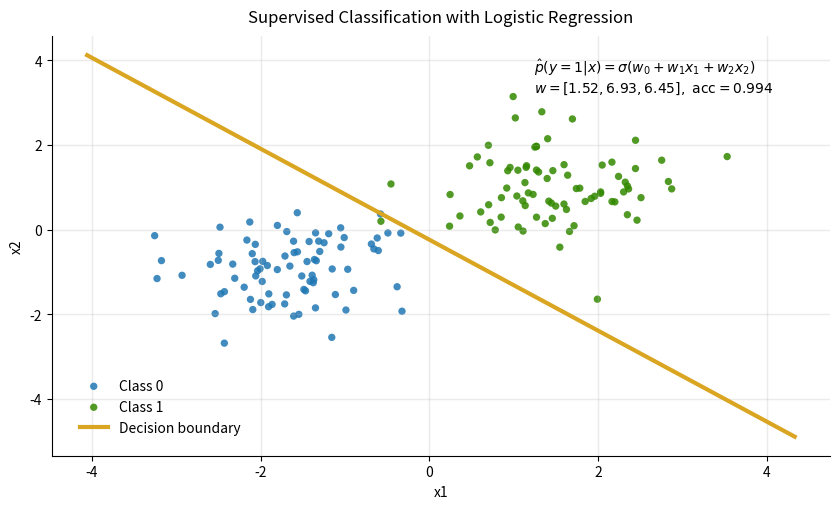

Write Python code to recreate this figure.
import warnings
warnings.filterwarnings("ignore")

import numpy as np
import pandas as pd
import matplotlib.pyplot as plt
from scipy.optimize import minimize

# -----------------------------
# 1) Toy supervised dataset (2 classes, 2 features)
# -----------------------------
rng = np.random.default_rng(0)
n = 160

X0 = rng.normal(loc=[-1.6, -1.0], scale=0.7, size=(n // 2, 2))
X1 = rng.normal(loc=[+1.6, +1.0], scale=0.7, size=(n // 2, 2))
X = np.vstack([X0, X1])
y = np.hstack([np.zeros(n // 2), np.ones(n // 2)]).astype(int)

df = pd.DataFrame(X, columns=["x1", "x2"])
df["y"] = y

# -----------------------------
# 2) Logistic regression trained with SciPy (BFGS)
# -----------------------------
def sigmoid(z):
    return 1.0 / (1.0 + np.exp(-z))

Xmat = df[["x1", "x2"]].to_numpy()
yvec = df["y"].to_numpy()
Xb = np.c_[np.ones(len(Xmat)), Xmat]  # add bias term

def loss_and_grad(w):
    z = Xb @ w
    # Stable negative log-likelihood: sum(log(1+exp(z)) - y*z)
    loss = np.sum(np.logaddexp(0.0, z) - yvec * z)
    p = sigmoid(z)
    grad = Xb.T @ (p - yvec)
    return loss, grad

w0 = np.zeros(Xb.shape[1])
res = minimize(lambda w: loss_and_grad(w)[0], w0, jac=lambda w: loss_and_grad(w)[1], method="BFGS")
w = res.x

proba = sigmoid(Xb @ w)
yhat = (proba >= 0.5).astype(int)
acc = (yhat == yvec).mean()

# -----------------------------
# 3) Clean plot (points + decision boundary)
# -----------------------------
fig, ax = plt.subplots(figsize=(8.5, 5.2), dpi=130)

ax.scatter(df.loc[df.y == 0, "x1"], df.loc[df.y == 0, "x2"], s=28, alpha=0.85,
           edgecolors="none", label="Class 0")
ax.scatter(df.loc[df.y == 1, "x1"], df.loc[df.y == 1, "x2"], s=28, alpha=0.85,
           edgecolors="none", label="Class 1", color="#380")

# Decision boundary: w0 + w1*x1 + w2*x2 = 0
x1_line = np.linspace(df["x1"].min() - 0.8, df["x1"].max() + 0.8, 250)
if abs(w[2]) > 1e-12:
    x2_line = -(w[0] + w[1] * x1_line) / w[2]
    ax.plot(x1_line, x2_line, linewidth=3, label="Decision boundary", color="goldenrod")
else:
    ax.axvline(-w[0] / w[1], linewidth=3, label="Decision boundary")

ax.set_title("Supervised Classification with Logistic Regression", pad=10)
ax.set_xlabel("x1")
ax.set_ylabel("x2")

ax.grid(True, alpha=0.25, linewidth=1)
ax.spines["top"].set_visible(False)
ax.spines["right"].set_visible(False)
ax.legend(frameon=False, loc="lower left", bbox_to_anchor=(0.02, 0.02))

ax.text(0.62, 0.95,
        rf"$\hat{{p}}(y=1|x)=\sigma(w_0+w_1x_1+w_2x_2)$" + "\n" +
        rf"$w=[{w[0]:.2f},{w[1]:.2f},{w[2]:.2f}],\ \mathrm{{acc}}={acc:.3f}$",
        transform=ax.transAxes, va="top")

plt.tight_layout()
plt.show()
